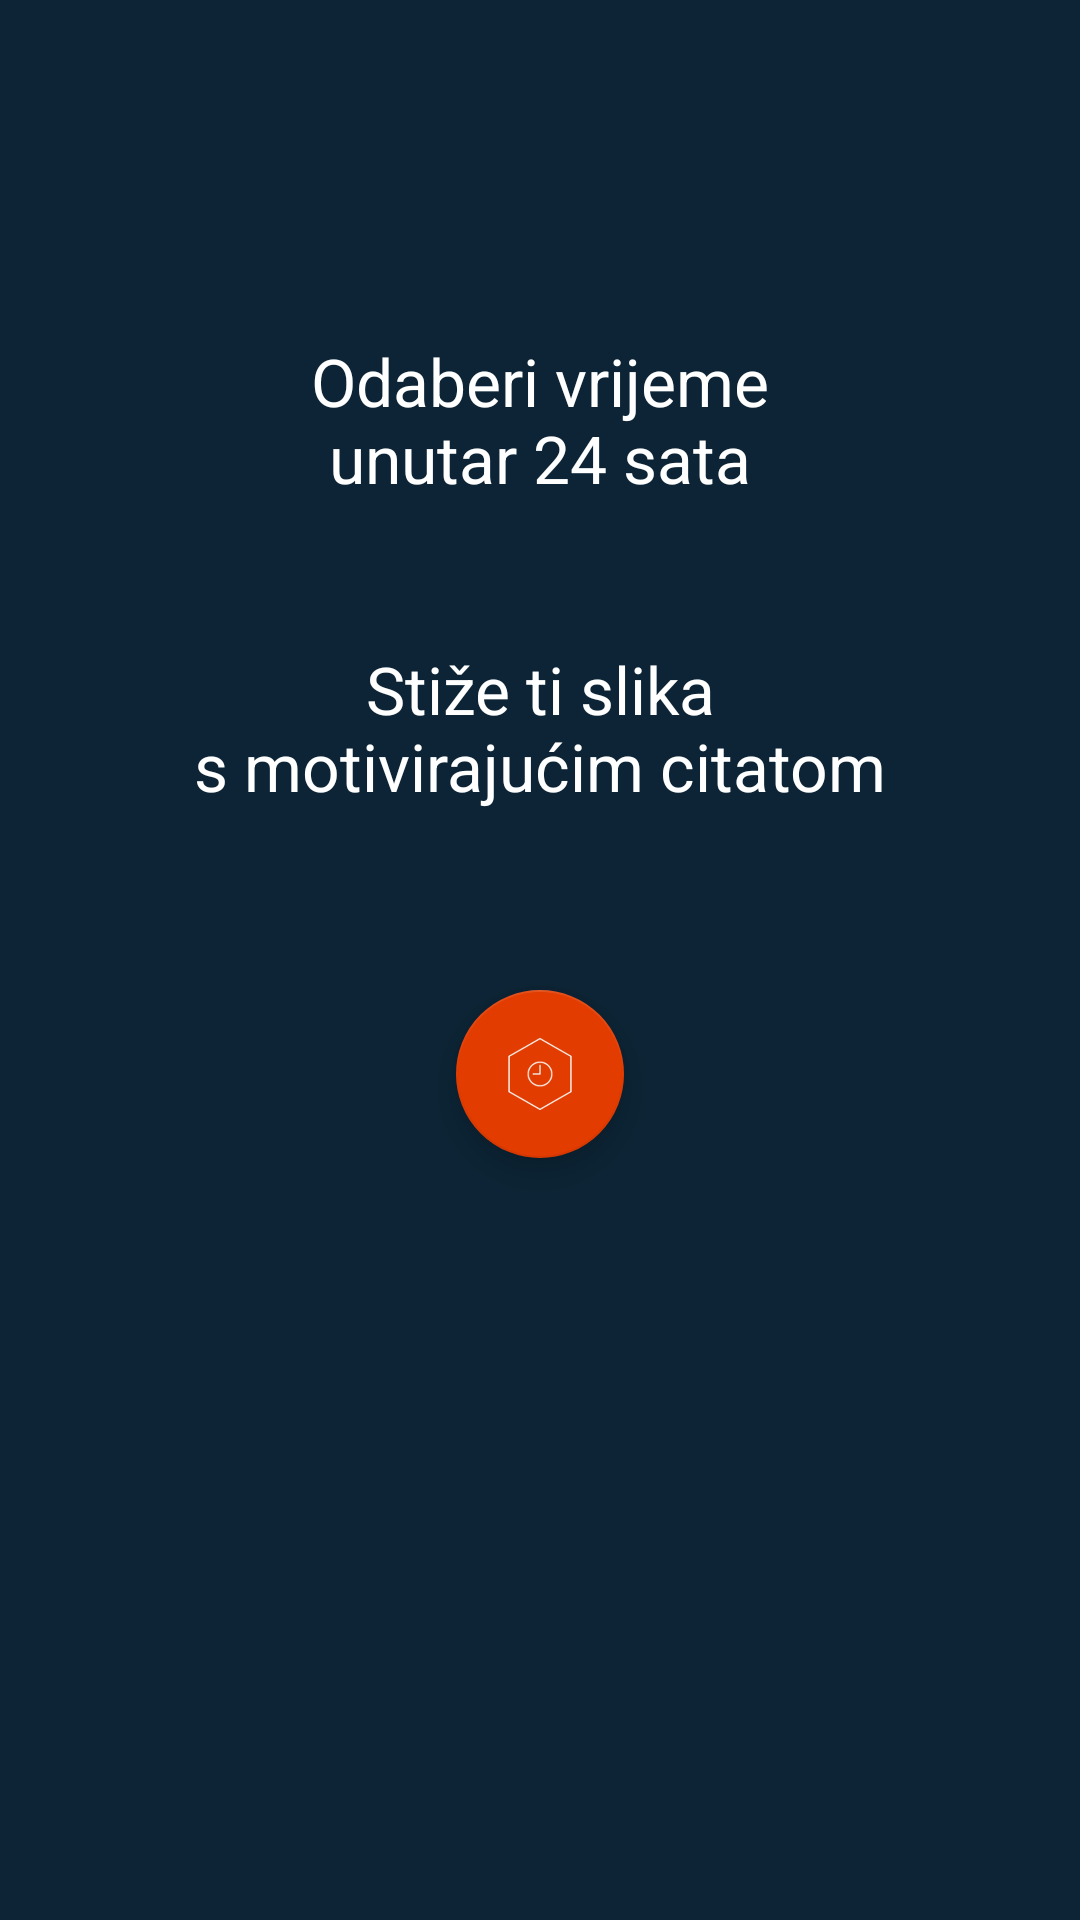

Layout XML and referenced resources for this Android screen:
<!-- AndroidManifest.xml: activity theme AppTheme -->
<!-- res/layout/activity_poruka_iznenadjenja.xml -->
<?xml version="1.0" encoding="utf-8"?>
<RelativeLayout xmlns:android="http://schemas.android.com/apk/res/android"
    xmlns:tools="http://schemas.android.com/tools"
    xmlns:app="http://schemas.android.com/apk/res-auto"
    tools:context="com.autumnbytes.porukakaoslika.PorukaIznenadjenjaActivity"
    android:layout_width="match_parent"
    android:layout_height="match_parent"
    android:background="@color/colorMaastricht"
    >

    <TextView
        android:id="@+id/tv_uvod_poruka_iznenadjenja"
        android:layout_width="match_parent"
        android:layout_height="wrap_content"
        android:layout_above="@+id/space"
        android:layout_marginBottom="40dp"
        android:layout_centerHorizontal="true"
        android:gravity="center"
        android:text="@string/tv_uvod_poruka_iznenadjenja"
        style="@style/IntroStyle"
        />

    <Space
        android:id="@+id/space"
        android:layout_width="match_parent"
        android:layout_height="20dp"
        android:layout_centerInParent="true"
        />

    <android.support.design.widget.FloatingActionButton
        android:id="@+id/fab2"
        android:layout_width="wrap_content"
        android:layout_height="wrap_content"
        android:layout_centerHorizontal="true"
        android:layout_below="@+id/space"
        android:scaleType="center"
        android:src="@drawable/hexaclock_100"
        app:fabSize="normal"
        />

</RelativeLayout>
<!-- resources referenced by this layout -->
<resources>
  <color name="colorMaastricht">#0c2435</color>
  <!-- drawable hexaclock_100: png bitmap (drawable-hdpi, 2177 bytes) -->
  <string name="tv_uvod_poruka_iznenadjenja">Odaberi vrijeme\nunutar 24 sata\n\n\nStiže ti slika\ns motivirajućim citatom</string>
  <style name="IntroStyle">
          <item name="android:textSize">22sp</item>
          <item name="android:textColor">@color/colorWhite</item>
      </style>
  <style name="AppTheme" parent="Theme.AppCompat.Light.DarkActionBar">
          <item name="colorPrimary">@color/colorPrimary</item>
          <item name="colorPrimaryDark">@color/colorPrimaryDark</item>
          <item name="colorAccent">@color/colorAccent</item>
      </style>
  <color name="colorWhite">#ffffff</color>
  <color name="colorPrimary">#0a1d2b</color>
  <color name="colorPrimaryDark">#071621</color>
  <color name="colorAccent">#e23c00</color>
</resources>
